Run: headless pygame with SDL's dummy video driver; simulated clock (each Clock.tick advances the game by its frame time, no real sleeping); random seed 0; keys injected as events and as key.get_pressed() state; mouse plan: one left click at the window centre at the start of phase 2, then a move to the lower-right quarter at the start of phase 3.
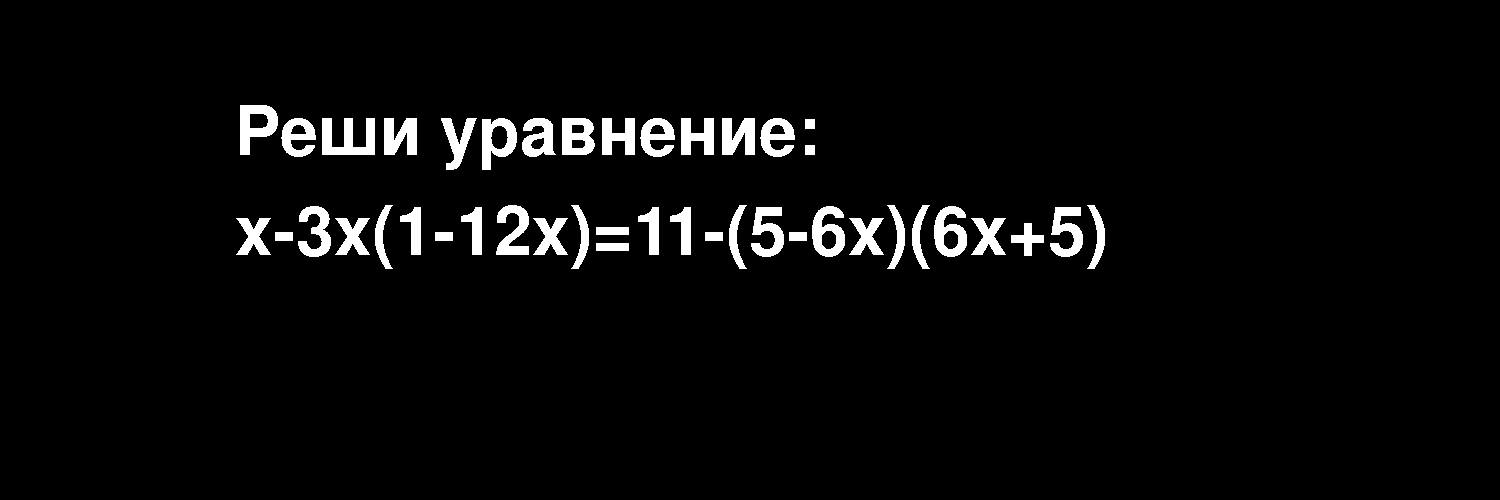
Frame 1 of 4 · flips 1–60 · no input
Frame 2 of 4 · flips 61–180 · clicked the window centre · tapped SPACE, RETURN · held RIGHT (→), D · screen unchanged from frame 1, image omitted
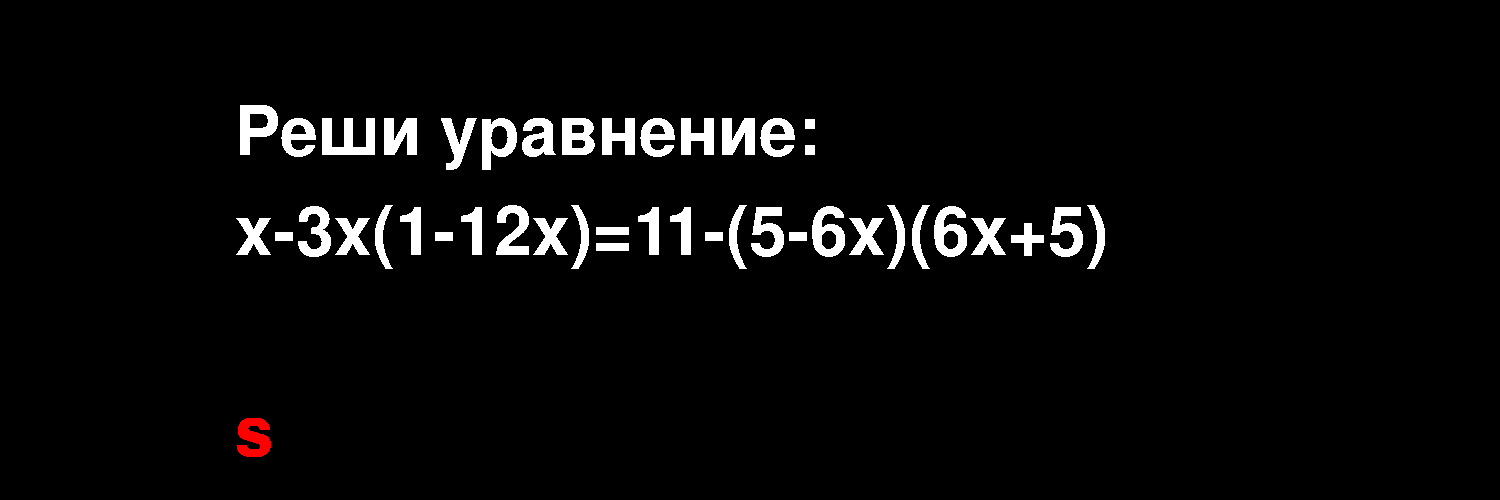
Frame 3 of 4 · flips 181–300 · moved the mouse to the lower-right quarter · held DOWN (↓), S
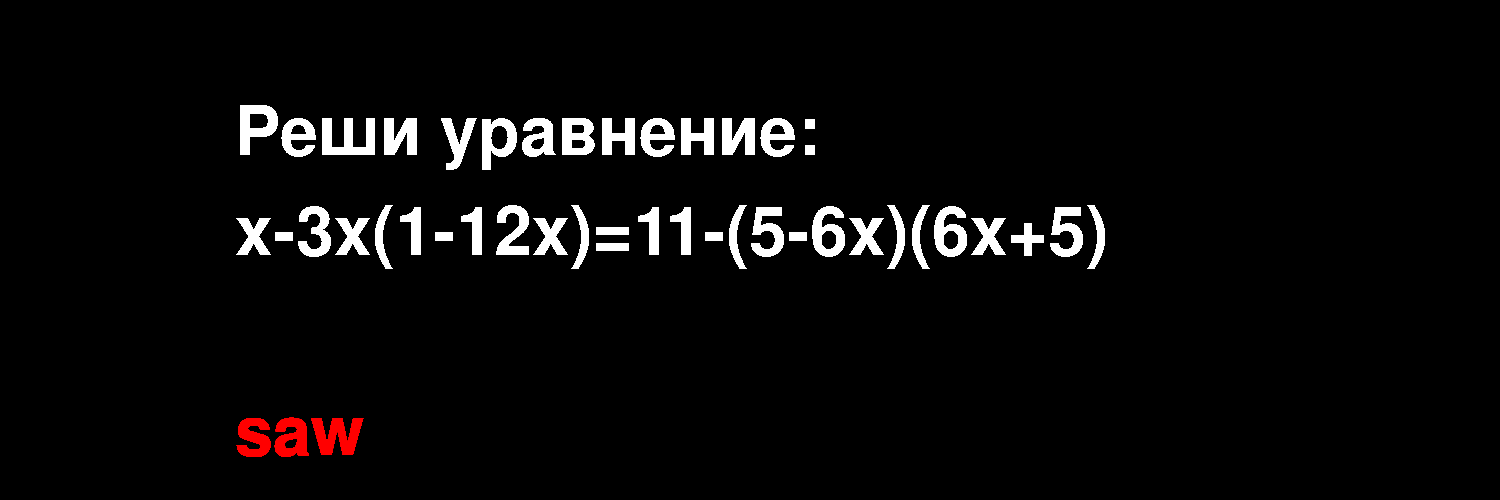
Frame 4 of 4 · flips 301–420 · held LEFT (←), A, UP (↑), W

The pygame program that drew these frames:

import pygame as pg

pg.init()
pg.font.init()

screen = pg.display.set_mode((1500, 500))

font = pg.font.SysFont("None", 100)

W, H = 600, 600

score = 0
level = 1

text_input = ""
input_active = True

run = True
while run:
    for event in pg.event.get():
        if event.type == pg.QUIT:
            run = False
        elif event.type == pg.MOUSEBUTTONDOWN:
            input_active = True
            text_input = ""
        elif event.type == pg.KEYDOWN and input_active:
            if event.key == pg.K_RETURN:
                input_active = False
            elif event.key == pg.K_BACKSPACE:
                text_input = text_input[:-1]
            else:
                text_input += event.unicode

    if level == 1:
        text = font.render(f"Реши уравнение:", False, "white")
        screen.blit(text, (W // 2 - 65, 100))

        text = font.render(f"х-3х(1-12х)=11-(5-6х)(6х+5)", False, "white")
        screen.blit(text, (W // 2 - 65, 200))

        if text_input == "7" and input_active == False:
            print("Правильнo")
            screen.fill("black")
            text = font.render(f"Правильно", False, "white")
            screen.blit(text, (W // 2 - 65, 300))
        elif text_input != "7" and input_active == False and len(text_input) > 0:
            run = False

    text_surf = font.render(text_input, True, (255, 0, 0))
    screen.blit(text_surf, (W // 2 - 65, 400))

    pg.display.update()

pg.quit()
